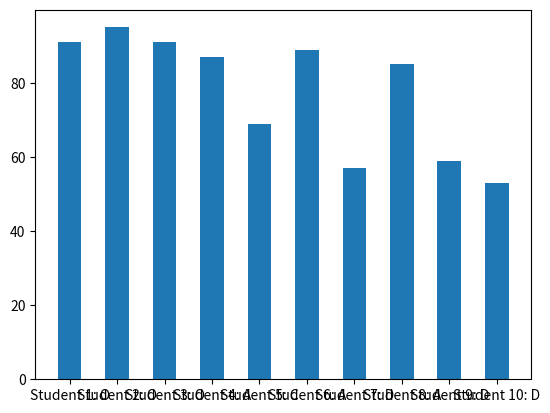

Here is the Python script that generated this plot:
#Generate the average marks(CGPA) of 10 section then plot it using suitable graph.

import numpy as np
import matplotlib.pyplot as pp
import random

studentgrades=[]
studentname=[]
mks=[]

def getgrade(x):
    if x>40:
        if x>50:
            if x>60:
                if x>70:
                    if x>80:
                        if x>90:
                            return 'O'
                        return 'A'
                    return 'B'
                return 'C'
            return 'D'
        return 'F'

def getmarks():
    for i in range(1,11):
        marks=random.randint(41,99)
        mks.append(marks)
        studentgrades.append(getgrade(marks))
        studentname.append("Student "+str(i)+": "+str(getgrade(marks)))

def plott():
    xp=np.array(studentname)
    yp=np.array(mks)
    pp.bar(xp,yp,width=0.5)
    pp.show()

def main():
    getmarks()
    plott()

main()               